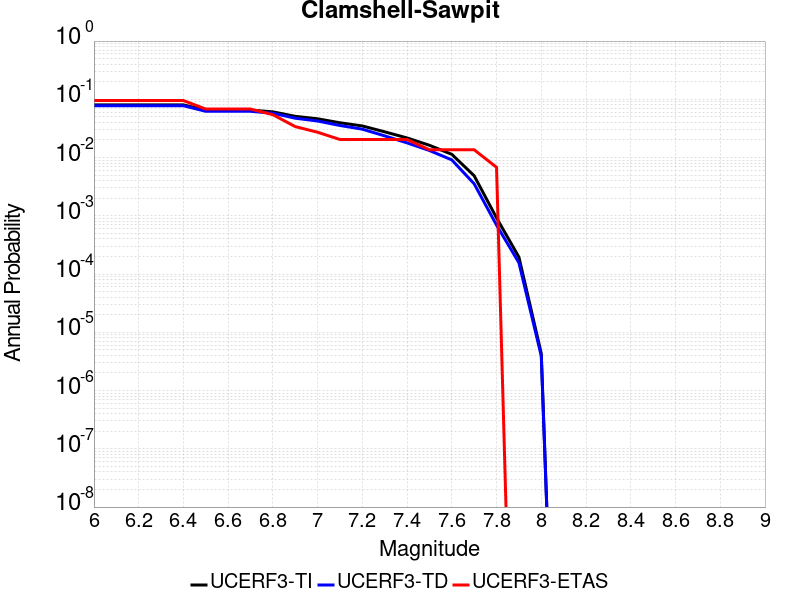

Source data for this figure (header and first rows):
Magnitude, UCERF3-TI Prob, UCERF3-TD Prob, UCERF3-ETAS Prob
6.0, 0.08017, 0.07768, 0.09524
6.1, 0.08017, 0.07768, 0.09524
6.2, 0.08017, 0.07768, 0.09524
6.3, 0.08017, 0.07768, 0.09524
6.4, 0.08017, 0.07768, 0.09524
6.5, 0.06525, 0.06223, 0.06803
6.6, 0.06525, 0.06223, 0.06803
6.7, 0.06525, 0.06223, 0.06803
6.8, 0.06094, 0.05774, 0.05442
6.9, 0.05102, 0.04736, 0.03401
7.0, 0.04629, 0.04244, 0.02721
7.1, 0.03956, 0.03551, 0.02041
7.2, 0.03488, 0.0307, 0.02041
7.3, 0.02766, 0.02358, 0.02041
7.4, 0.02172, 0.01786, 0.02041
7.5, 0.01625, 0.01321, 0.01361
7.6, 0.01137, 0.009119, 0.01361
7.7, 0.004868, 0.003544, 0.01361
7.8, 9.2258E-4, 6.9261884E-4, 0.006803
7.9, 1.957795E-4, 1.5655575E-4, 0.0
8.0, 4.3188215E-6, 3.9214888E-6, 0.0
